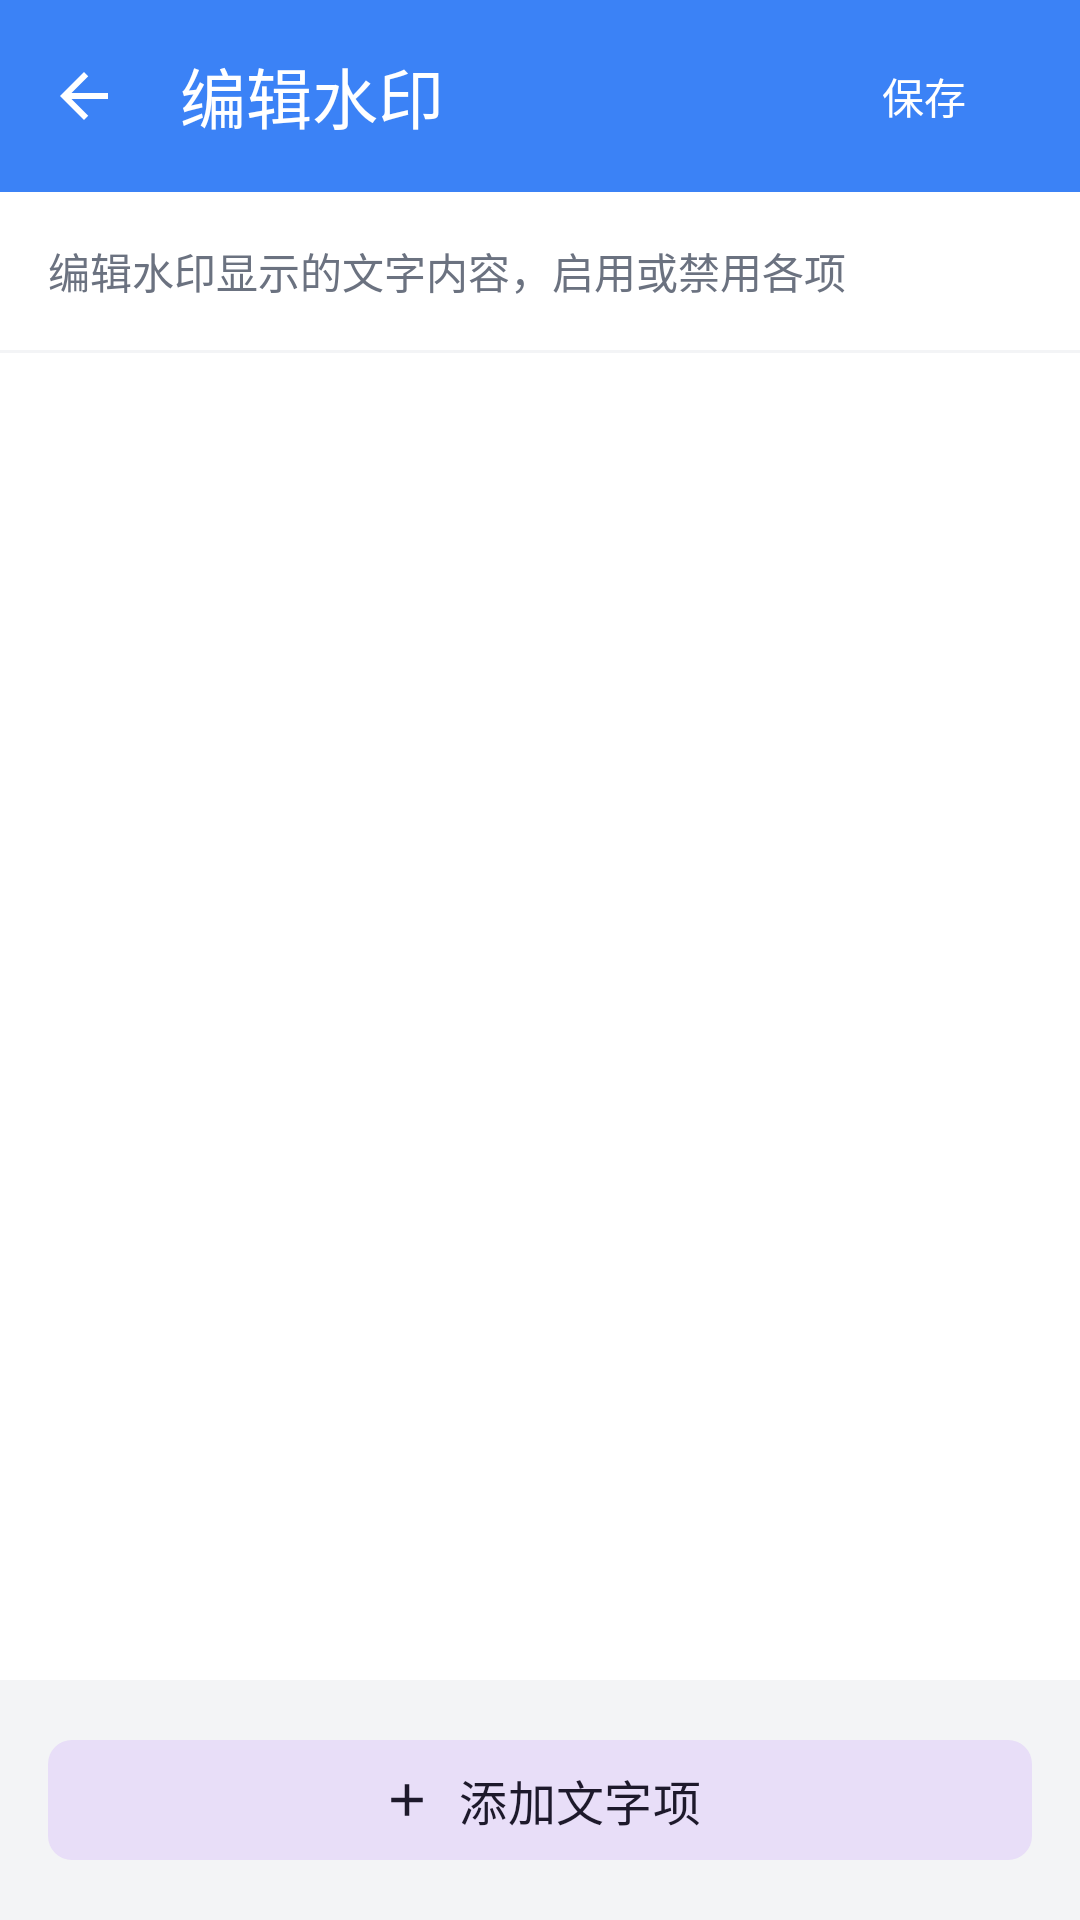

Here is an Android app screen rendered from its layout file. Give the layout XML and the strings, colors and styles it references.
<!-- AndroidManifest.xml: activity theme Theme.WatermarkApp -->
<!-- res/layout/activity_edit_watermark.xml -->
<?xml version="1.0" encoding="utf-8"?>
<androidx.coordinatorlayout.widget.CoordinatorLayout
    xmlns:android="http://schemas.android.com/apk/res/android"
    xmlns:app="http://schemas.android.com/apk/res-auto"
    xmlns:tools="http://schemas.android.com/tools"
    android:layout_width="match_parent"
    android:layout_height="match_parent"
    android:background="@color/gray_light"
    tools:context=".EditWatermarkActivity">

    
    <com.google.android.material.appbar.AppBarLayout
        android:layout_width="match_parent"
        android:layout_height="wrap_content">

        <com.google.android.material.appbar.MaterialToolbar
            android:id="@+id/toolbar"
            android:layout_width="match_parent"
            android:layout_height="?attr/actionBarSize"
            android:background="@color/primary_blue"
            app:title="@string/edit_watermark_title"
            app:titleTextColor="@color/white"
            app:navigationIcon="@drawable/ic_back"
            app:navigationIconTint="@color/white">

            <com.google.android.material.button.MaterialButton
                android:id="@+id/btnSaveConfig"
                android:layout_width="wrap_content"
                android:layout_height="wrap_content"
                android:layout_gravity="end"
                android:layout_marginEnd="8dp"
                android:text="保存"
                android:textColor="@color/white"
                style="@style/Widget.Material3.Button.TextButton" />

        </com.google.android.material.appbar.MaterialToolbar>

    </com.google.android.material.appbar.AppBarLayout>

    
    <LinearLayout
        android:layout_width="match_parent"
        android:layout_height="match_parent"
        android:orientation="vertical"
        app:layout_behavior="@string/appbar_scrolling_view_behavior">

        
        <TextView
            android:layout_width="match_parent"
            android:layout_height="wrap_content"
            android:padding="16dp"
            android:text="编辑水印显示的文字内容，启用或禁用各项"
            android:textColor="@color/text_secondary"
            android:textSize="14sp"
            android:background="@color/white" />

        
        <View
            android:layout_width="match_parent"
            android:layout_height="1dp"
            android:background="@color/gray_light" />

        
        <androidx.recyclerview.widget.RecyclerView
            android:id="@+id/recyclerView"
            android:layout_width="match_parent"
            android:layout_height="0dp"
            android:layout_weight="1"
            android:background="@color/white"
            android:padding="8dp"
            tools:listitem="@layout/item_text_item" />

        
        <com.google.android.material.button.MaterialButton
            android:id="@+id/btnAddItem"
            android:layout_width="match_parent"
            android:layout_height="wrap_content"
            android:layout_margin="16dp"
            android:text="@string/add_text_item"
            android:textSize="16sp"
            app:icon="@drawable/ic_add"
            app:iconGravity="textStart"
            app:cornerRadius="8dp"
            style="@style/Widget.Material3.Button.TonalButton" />

    </LinearLayout>

</androidx.coordinatorlayout.widget.CoordinatorLayout>
<!-- res/layout/item_text_item.xml (included above) -->
<?xml version="1.0" encoding="utf-8"?>
<androidx.cardview.widget.CardView
    xmlns:android="http://schemas.android.com/apk/res/android"
    xmlns:app="http://schemas.android.com/apk/res-auto"
    android:layout_width="match_parent"
    android:layout_height="wrap_content"
    android:layout_margin="4dp"
    app:cardCornerRadius="8dp"
    app:cardElevation="2dp">

    <LinearLayout
        android:layout_width="match_parent"
        android:layout_height="wrap_content"
        android:orientation="vertical"
        android:padding="12dp">

        
        <com.google.android.material.textfield.TextInputLayout
            android:layout_width="match_parent"
            android:layout_height="wrap_content"
            android:layout_marginBottom="8dp"
            android:hint="@string/text_label"
            style="@style/Widget.Material3.TextInputLayout.OutlinedBox">

            <com.google.android.material.textfield.TextInputEditText
                android:id="@+id/etLabel"
                android:layout_width="match_parent"
                android:layout_height="wrap_content"
                android:inputType="text"
                android:maxLines="1"
                android:textSize="14sp" />

        </com.google.android.material.textfield.TextInputLayout>

        
        <com.google.android.material.textfield.TextInputLayout
            android:layout_width="match_parent"
            android:layout_height="wrap_content"
            android:layout_marginBottom="8dp"
            android:hint="@string/text_content"
            style="@style/Widget.Material3.TextInputLayout.OutlinedBox">

            <com.google.android.material.textfield.TextInputEditText
                android:id="@+id/etContent"
                android:layout_width="match_parent"
                android:layout_height="wrap_content"
                android:inputType="text"
                android:maxLines="1"
                android:textSize="14sp" />

        </com.google.android.material.textfield.TextInputLayout>

        
        <LinearLayout
            android:layout_width="match_parent"
            android:layout_height="wrap_content"
            android:orientation="horizontal"
            android:gravity="center_vertical">

            
            <TextView
                android:layout_width="0dp"
                android:layout_height="wrap_content"
                android:layout_weight="1"
                android:text="@string/enabled"
                android:textSize="14sp"
                android:textColor="@color/text_secondary" />

            <com.google.android.material.switchmaterial.SwitchMaterial
                android:id="@+id/switchEnabled"
                android:layout_width="wrap_content"
                android:layout_height="wrap_content"
                android:layout_marginEnd="8dp" />

            
            <com.google.android.material.button.MaterialButton
                android:id="@+id/btnDelete"
                android:layout_width="wrap_content"
                android:layout_height="wrap_content"
                android:text="@string/delete"
                android:textSize="12sp"
                app:icon="@drawable/ic_delete"
                app:iconSize="16dp"
                app:cornerRadius="4dp"
                style="@style/Widget.Material3.Button.OutlinedButton" />

        </LinearLayout>

    </LinearLayout>

</androidx.cardview.widget.CardView>
<!-- resources referenced by this layout -->
<resources>
  <color name="gray_light">#F3F4F6</color>
  <color name="primary_blue">#3B82F6</color>
  <color name="text_secondary">#6B7280</color>
  <color name="white">#FFFFFF</color>
  <!-- drawable ic_add (drawable) -->
  <vector xmlns:android="http://schemas.android.com/apk/res/android"
      android:width="24dp"
      android:height="24dp"
      android:viewportWidth="24"
      android:viewportHeight="24">
      
      <path
          android:fillColor="#3B82F6"
          android:pathData="M19,13h-6v6h-2v-6H5v-2h6V5h2v6h6v2z" />
  </vector>
  <!-- drawable ic_back (drawable) -->
  <vector xmlns:android="http://schemas.android.com/apk/res/android"
      android:width="24dp"
      android:height="24dp"
      android:viewportWidth="24"
      android:viewportHeight="24">
      
      <path
          android:fillColor="#FFFFFF"
          android:pathData="M20,11H7.83l5.59,-5.59L12,4l-8,8 8,8 1.41,-1.41L7.83,13H20v-2z" />
  </vector>
  <!-- drawable ic_delete (drawable) -->
  <vector xmlns:android="http://schemas.android.com/apk/res/android"
      android:width="24dp"
      android:height="24dp"
      android:viewportWidth="24"
      android:viewportHeight="24">
      
      <path
          android:fillColor="#EF4444"
          android:pathData="M6,19c0,1.1 0.9,2 2,2h8c1.1,0 2,-0.9 2,-2V7H6v12zM19,4h-3.5l-1,-1h-5l-1,1H5v2h14V4z" />
  </vector>
  <string name="add_text_item">添加文字项</string>
  <string name="delete">删除</string>
  <string name="edit_watermark_title">编辑水印</string>
  <string name="enabled">启用</string>
  <string name="text_content">文字内容</string>
  <string name="text_label">标签名称</string>
  <style name="Theme.WatermarkApp" parent="Base.Theme.WatermarkApp" />
  <style name="Base.Theme.WatermarkApp" parent="Theme.Material3.DayNight.NoActionBar">
          
          <item name="colorPrimary">@color/primary_blue</item>
          <item name="colorPrimaryVariant">@color/primary_blue_dark</item>
          <item name="colorOnPrimary">@color/white</item>
          
          
          <item name="colorSecondary">@color/primary_blue_light</item>
          <item name="colorSecondaryVariant">@color/primary_blue</item>
          <item name="colorOnSecondary">@color/white</item>
          
          
          <item name="android:colorBackground">@color/gray_light</item>
          <item name="colorSurface">@color/white</item>
          <item name="colorOnSurface">@color/text_primary</item>
      </style>
  <color name="primary_blue_dark">#1E40AF</color>
  <color name="primary_blue_light">#60A5FA</color>
  <color name="text_primary">#1F2937</color>
</resources>
